Dataset: dataset_visual_split (GitHub, selintoker/GeoGuesserAI). Classes: Istanbul, nyc, Tokyo.

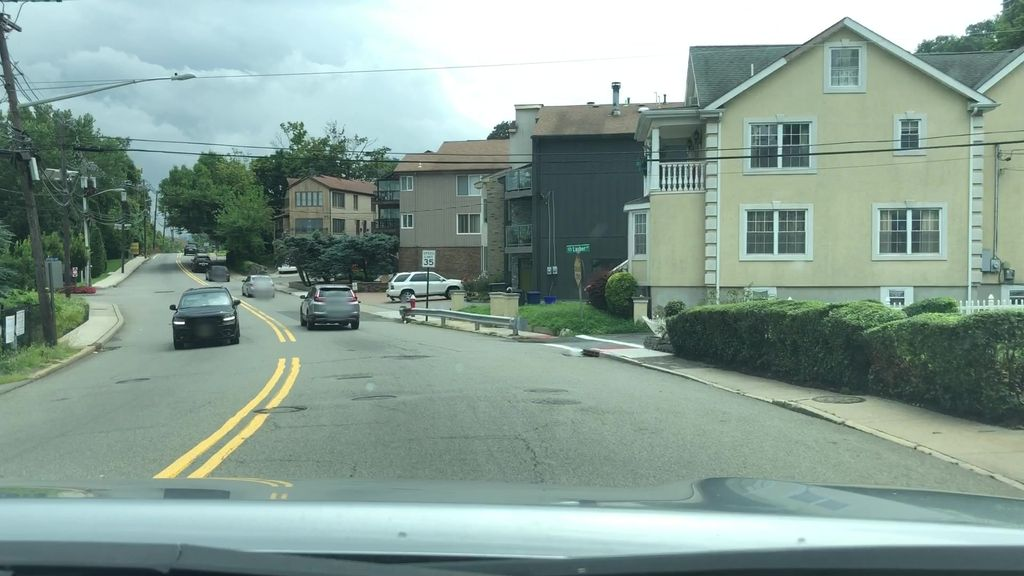
Label: nyc

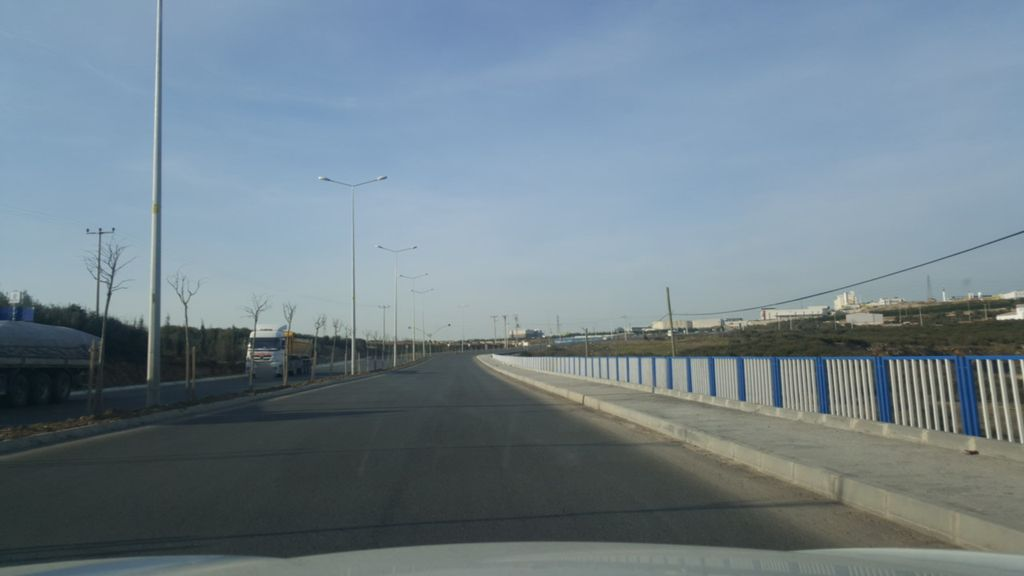
Label: Istanbul

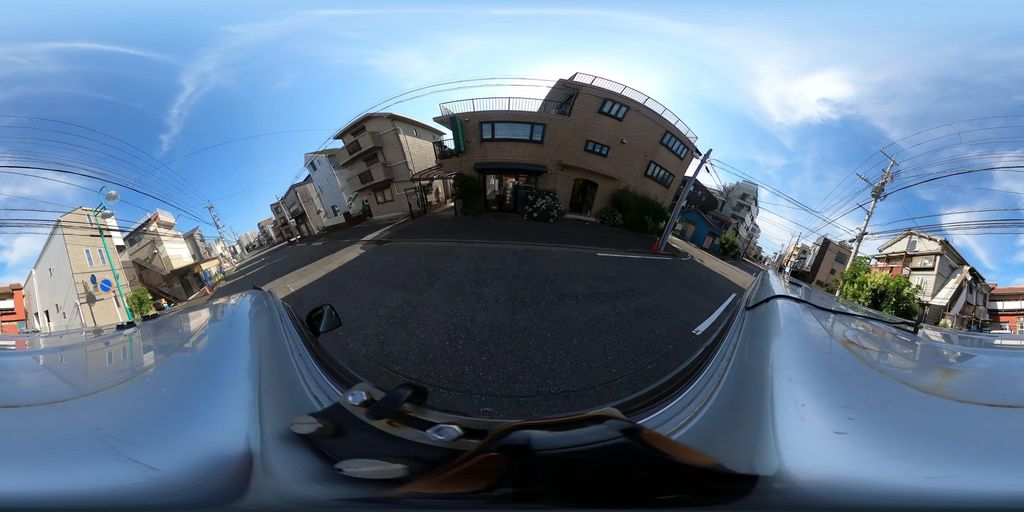
Label: Tokyo

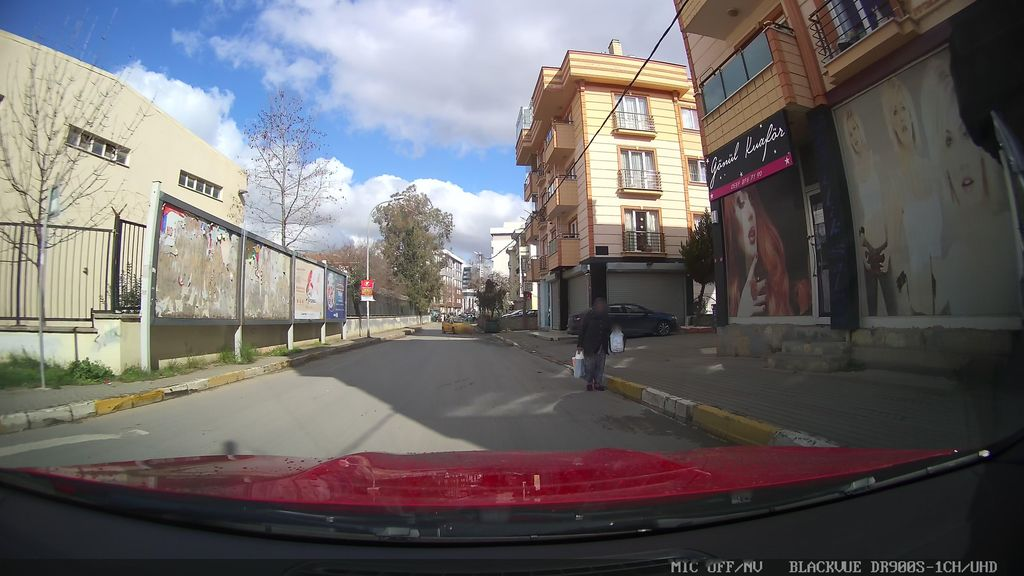
Label: Istanbul

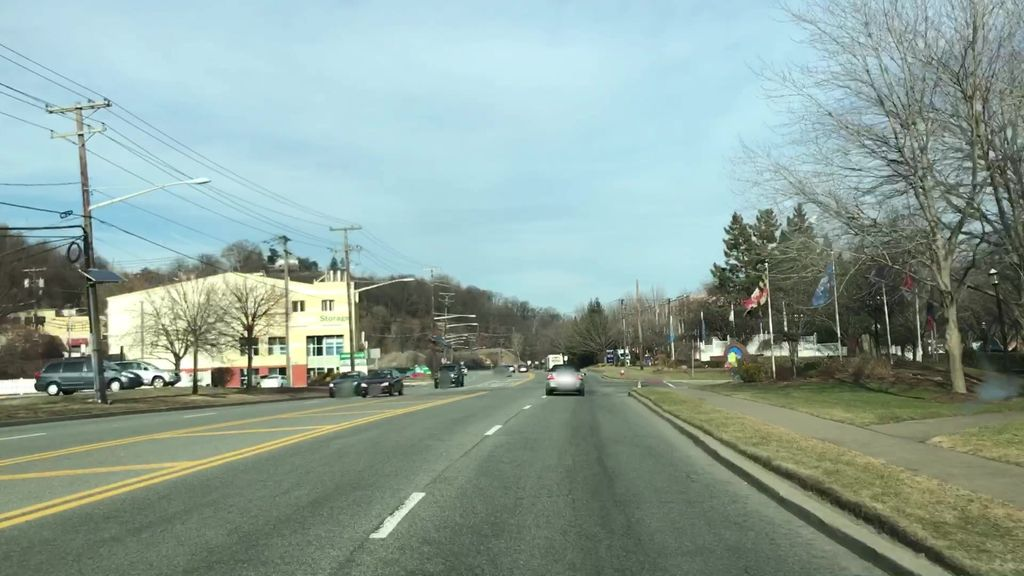
Label: nyc

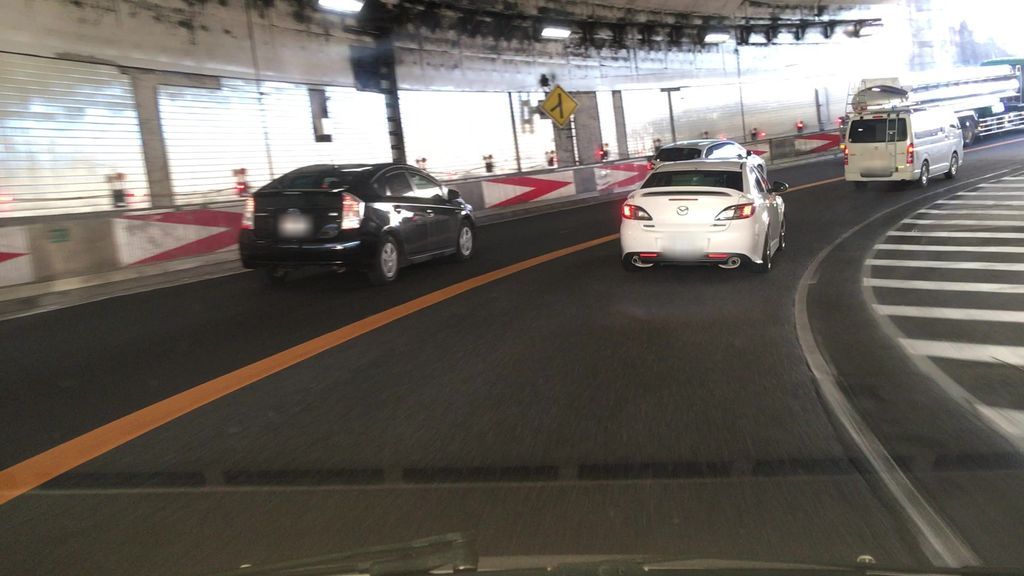
Label: Tokyo
